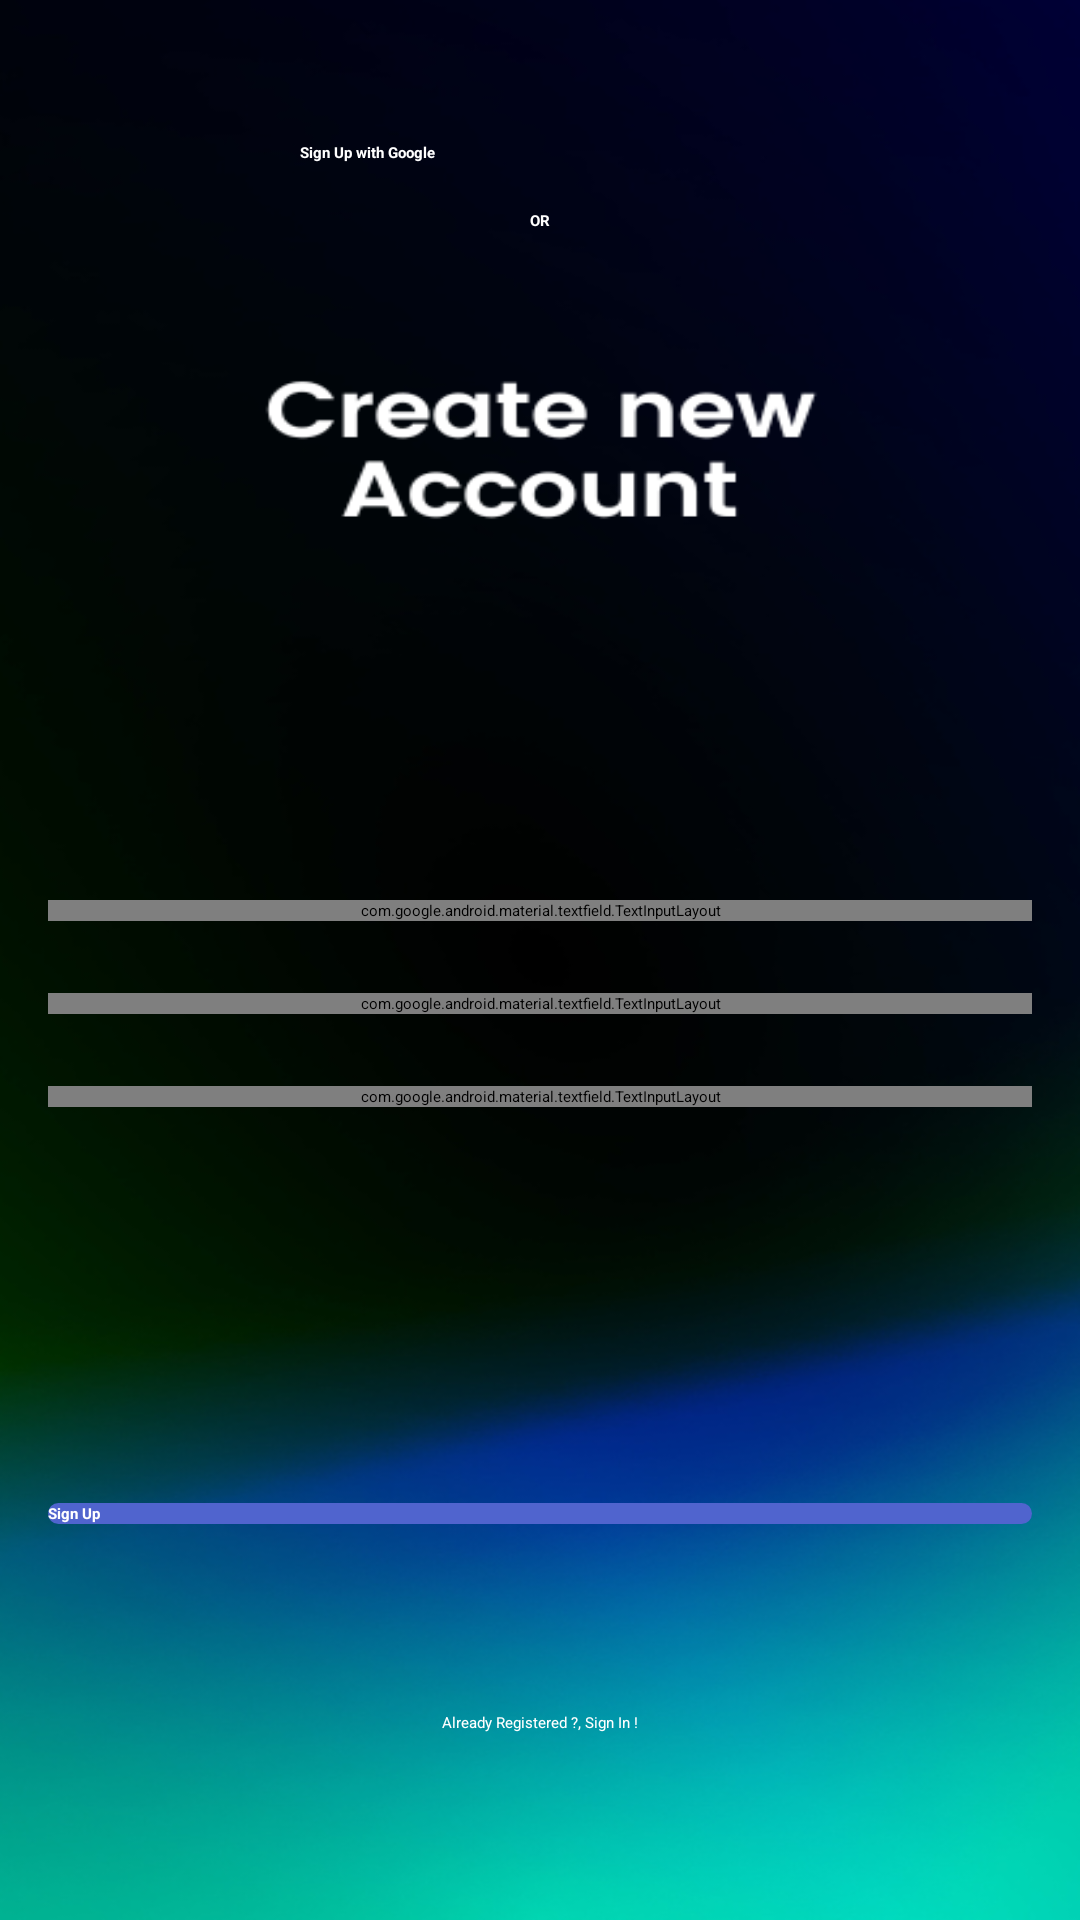

Here is an Android app screen rendered from its layout file. Give the layout XML and the strings, colors and styles it references.
<!-- AndroidManifest.xml: application theme Theme.My_App -->
<!-- res/layout/activity_sign_up.xml -->
<?xml version="1.0" encoding="utf-8"?>
<androidx.constraintlayout.widget.ConstraintLayout xmlns:android="http://schemas.android.com/apk/res/android"
    xmlns:app="http://schemas.android.com/apk/res-auto"
    xmlns:tools="http://schemas.android.com/tools"
    android:layout_width="match_parent"
    android:layout_height="match_parent"
    android:background="@drawable/signup1"
    tools:context=".SignUp">

    <LinearLayout
        android:layout_width="match_parent"
        android:layout_height="wrap_content"
        android:orientation="horizontal"
        app:layout_constraintEnd_toEndOf="parent"
        app:layout_constraintHorizontal_bias="0.5"
        app:layout_constraintStart_toStartOf="parent"
        app:layout_constraintTop_toTopOf="parent"
        android:id="@+id/googleLayout">

        <TextView
            android:id="@+id/tV1"
            android:layout_width="wrap_content"
            android:layout_height="wrap_content"
            android:layout_gravity="center"
            android:layout_marginStart="100dp"
            android:layout_marginTop="16dp"
            android:textStyle="bold"
            android:textColor="@color/white"
            android:text="@string/sign_up_with_google" />

        <ImageView
            android:id="@+id/googleLogo"
            android:layout_width="40dp"
            android:layout_height="40dp"
            android:layout_marginStart="15dp"
            android:layout_marginTop="30dp"
            android:contentDescription="@string/google_logo"
            android:src="@drawable/googlelogo"
            />

    </LinearLayout>

    <TextView
        android:layout_width="wrap_content"
        android:layout_height="wrap_content"
        android:text="@string/or"
        android:textColor="@color/white"
        android:textStyle="bold"
        app:layout_constraintTop_toBottomOf="@id/googleLayout"
        app:layout_constraintEnd_toEndOf="parent"
        app:layout_constraintHorizontal_bias="0.5"
        app:layout_constraintStart_toStartOf="parent"
        />





    <com.google.android.material.textfield.TextInputLayout
        android:layout_width="match_parent"
        android:layout_height="wrap_content"
        android:id="@+id/emailLayout"
        android:layout_marginHorizontal="16dp"
        android:layout_marginTop="300dp"
        app:boxStrokeColor="#0D208A"
        app:hintTextColor="#FDFDFA"
        app:layout_constraintEnd_toEndOf="parent"
        app:layout_constraintHorizontal_bias="0.5"
        app:layout_constraintStart_toStartOf="parent"
        app:layout_constraintTop_toTopOf="parent">

        <com.google.android.material.textfield.TextInputEditText
            android:id="@+id/emailEt"
            android:layout_width="match_parent"
            android:layout_height="wrap_content"
            android:background="@drawable/rounded_corner"
            android:hint="Type your email"
            android:inputType="textEmailAddress" />
    </com.google.android.material.textfield.TextInputLayout>

    <com.google.android.material.textfield.TextInputLayout
        android:layout_width="match_parent"
        android:layout_height="wrap_content"
        android:id="@+id/passwordLayout"
        android:layout_marginHorizontal="16dp"
        android:layout_marginTop="24dp"
        app:boxStrokeColor="#0D208A"
        app:hintTextColor="#FDFDFA"
        app:layout_constraintStart_toStartOf="parent"
        app:layout_constraintHorizontal_bias="0.5"
        app:layout_constraintEnd_toEndOf="parent"
        app:layout_constraintTop_toBottomOf="@id/emailLayout"
        app:passwordToggleEnabled="true">

        <com.google.android.material.textfield.TextInputEditText
            android:layout_width="match_parent"
            android:layout_height="wrap_content"
            android:hint="Type your password"
            android:inputType="textPassword"
            android:background="@drawable/rounded_corner"
            android:id="@+id/passET"/>

    </com.google.android.material.textfield.TextInputLayout>

    <com.google.android.material.textfield.TextInputLayout
        android:layout_width="match_parent"
        android:layout_height="wrap_content"
        android:id="@+id/confirmPasswordLayout"
        android:layout_marginHorizontal="16dp"
        android:layout_marginTop="24dp"
        app:boxStrokeColor="#0D208A"
        app:hintTextColor="#FDFDFA"
        app:layout_constraintEnd_toEndOf="parent"
        app:layout_constraintHorizontal_bias="0.5"
        app:layout_constraintStart_toStartOf="parent"
        app:layout_constraintTop_toBottomOf="@id/passwordLayout"
        app:passwordToggleEnabled="true">

        <com.google.android.material.textfield.TextInputEditText
            android:layout_width="match_parent"
            android:layout_height="wrap_content"
            android:id="@+id/confirmPassEt"
            android:hint="@string/retype_your_password"
            android:background="@drawable/rounded_corner"
            android:inputType="textPassword"/>

    </com.google.android.material.textfield.TextInputLayout>

    <androidx.appcompat.widget.AppCompatButton
        android:layout_width="0dp"
        android:layout_height="wrap_content"
        android:id="@+id/button"
        android:layout_marginHorizontal="16dp"
        android:text="@string/sign_up"
        android:textColor="@color/white"
        android:background="@drawable/rounded_corner"
        android:textStyle="bold"
        app:layout_constraintBottom_toBottomOf="parent"
        app:layout_constraintEnd_toEndOf="parent"
        app:layout_constraintHorizontal_bias="0.5"
        app:layout_constraintStart_toStartOf="parent"
        app:layout_constraintTop_toBottomOf="@id/confirmPasswordLayout"/>


    <TextView
        android:layout_width="wrap_content"
        android:layout_height="wrap_content"
        android:id="@+id/textView"
        android:textColor="@color/white"
        android:text="Already Registered ?, Sign In !"
        app:layout_constraintBottom_toBottomOf="parent"
        app:layout_constraintEnd_toEndOf="parent"
        app:layout_constraintHorizontal_bias="0.5"
        app:layout_constraintStart_toStartOf="parent"
        app:layout_constraintTop_toBottomOf="@+id/button"
        />

</androidx.constraintlayout.widget.ConstraintLayout>
<!-- resources referenced by this layout -->
<resources>
  <color name="white">#FFFFFFFF</color>
  <!-- drawable rounded_corner (drawable) -->
  <?xml version="1.0" encoding="utf-8"?>
  <shape xmlns:android="http://schemas.android.com/apk/res/android">
      <corners  android:radius="35dp"/>
      <solid android:color="#5064CE"></solid>
  </shape>
  <!-- drawable signup1: png bitmap (drawable, 164554 bytes) -->
  <string name="google_logo">google logo</string>
  <string name="or">OR</string>
  <string name="retype_your_password">Retype Your Password</string>
  <string name="sign_up">Sign Up</string>
  <string name="sign_up_with_google">Sign Up with Google</string>
  <style name="Theme.My_App" parent="Base.Theme.My_App" />
  <style name="Base.Theme.My_App" parent="Theme.Material3.DayNight.NoActionBar">
          
          
      </style>
</resources>
